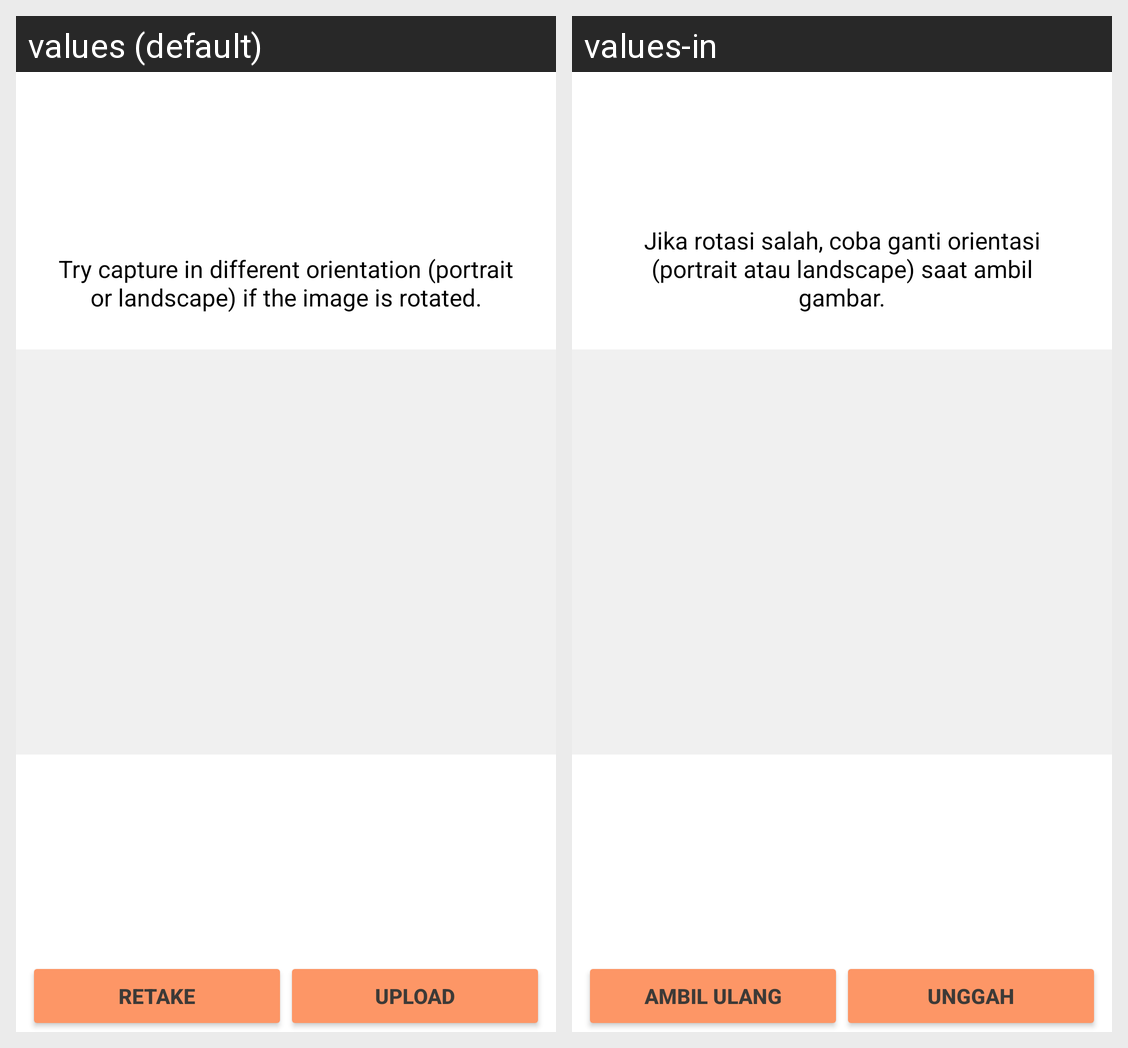

The Android screen above is rendered under two locales of the same app. Produce the string resources it draws, with the default and per-locale values.
Android screen res/layout/activity_confirm_upload.xml rendered under 2 locales, left to right: values (default), values-in. Device: Nexus 5 (rendered at 1080×1920; each locale shown at half size, 540×960, under a caption strip naming it); theme Theme.Trasic.
Strings drawn on this screen, with the default value and each locale's value (text and hints the layout hard-codes, and strings that could not be matched under every locale, appear in the picture but are not listed):

image_rotated_prompt
  values: Try capture in different orientation (portrait or landscape) if the image is rotated.
  values-in: Jika rotasi salah, coba ganti orientasi (portrait atau landscape) saat ambil gambar.

retake
  values: Retake
  values-in: Ambil Ulang

upload
  values: Upload
  values-in: Unggah
